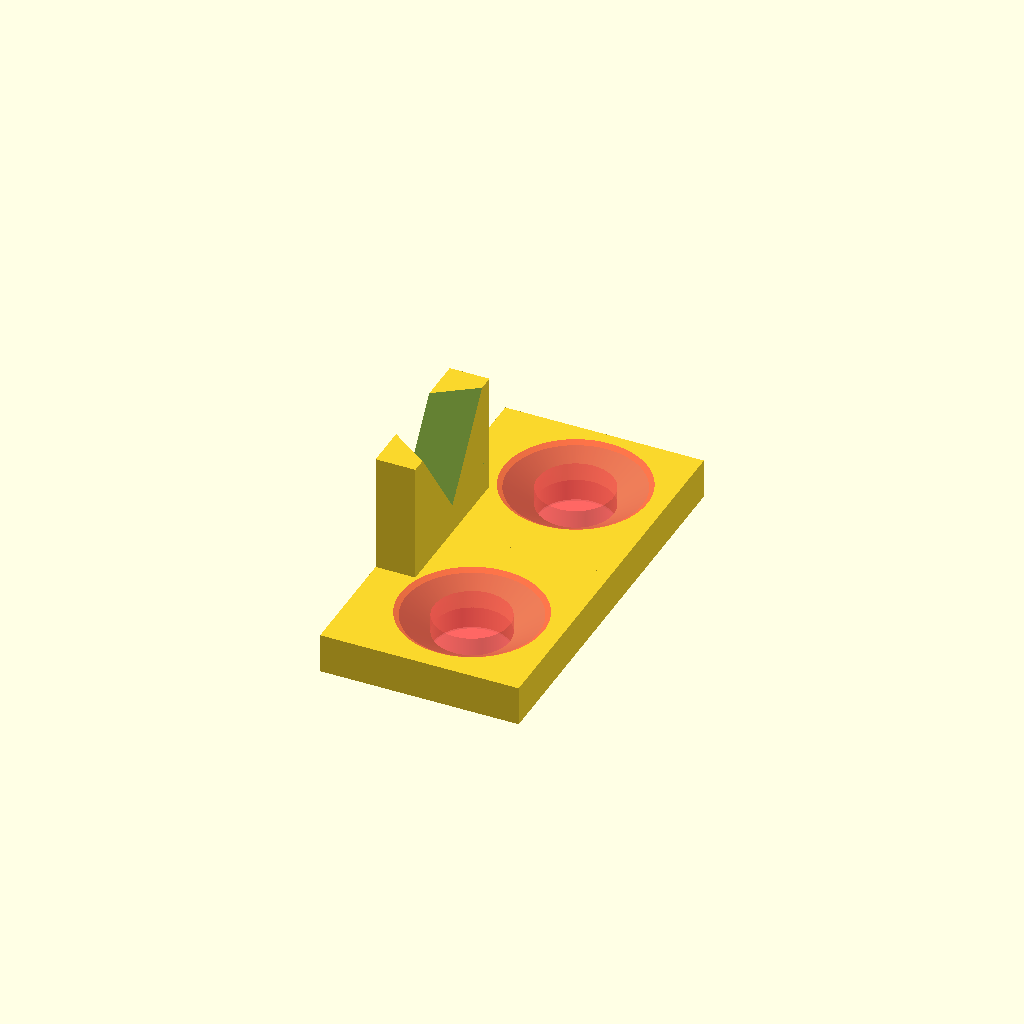
Cell 1: rendered with the file's own defaults.
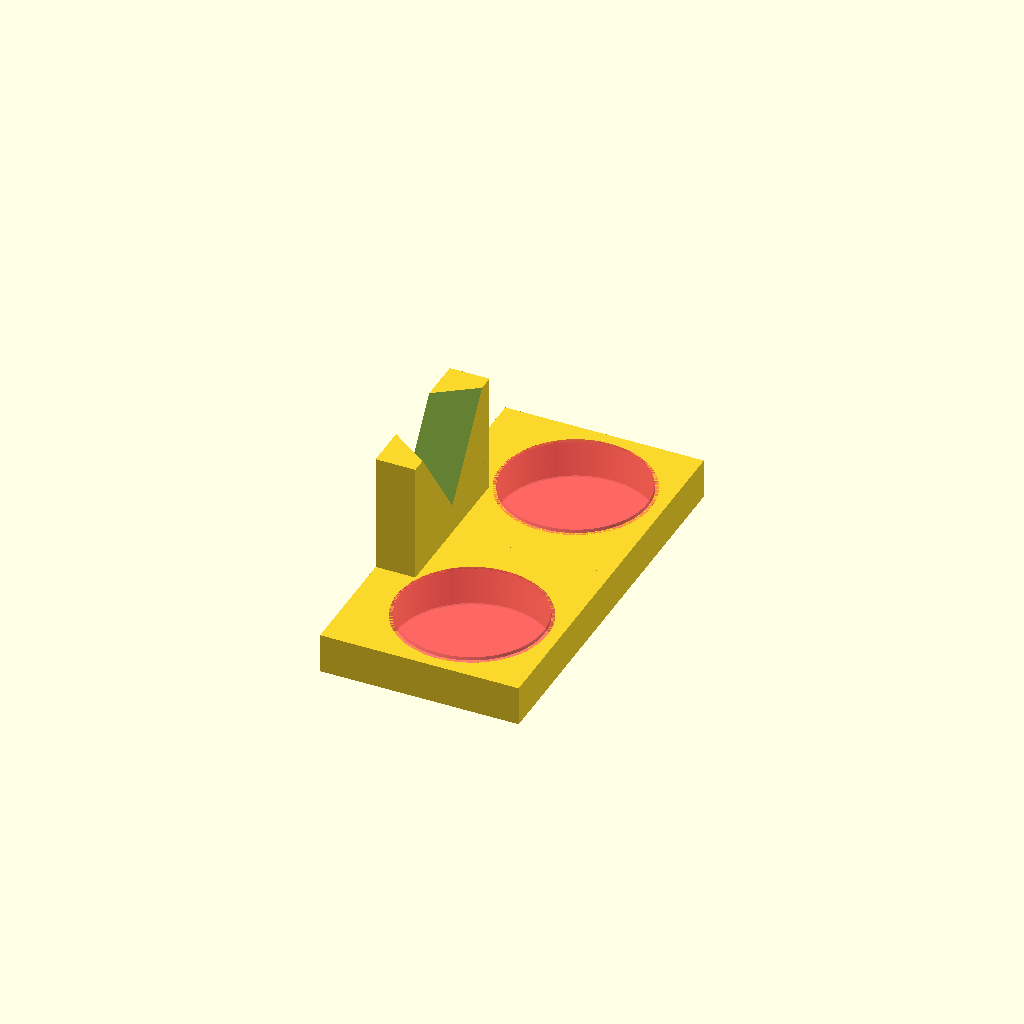
Cell 2: the same model with screwHoleDiam = 9.5.
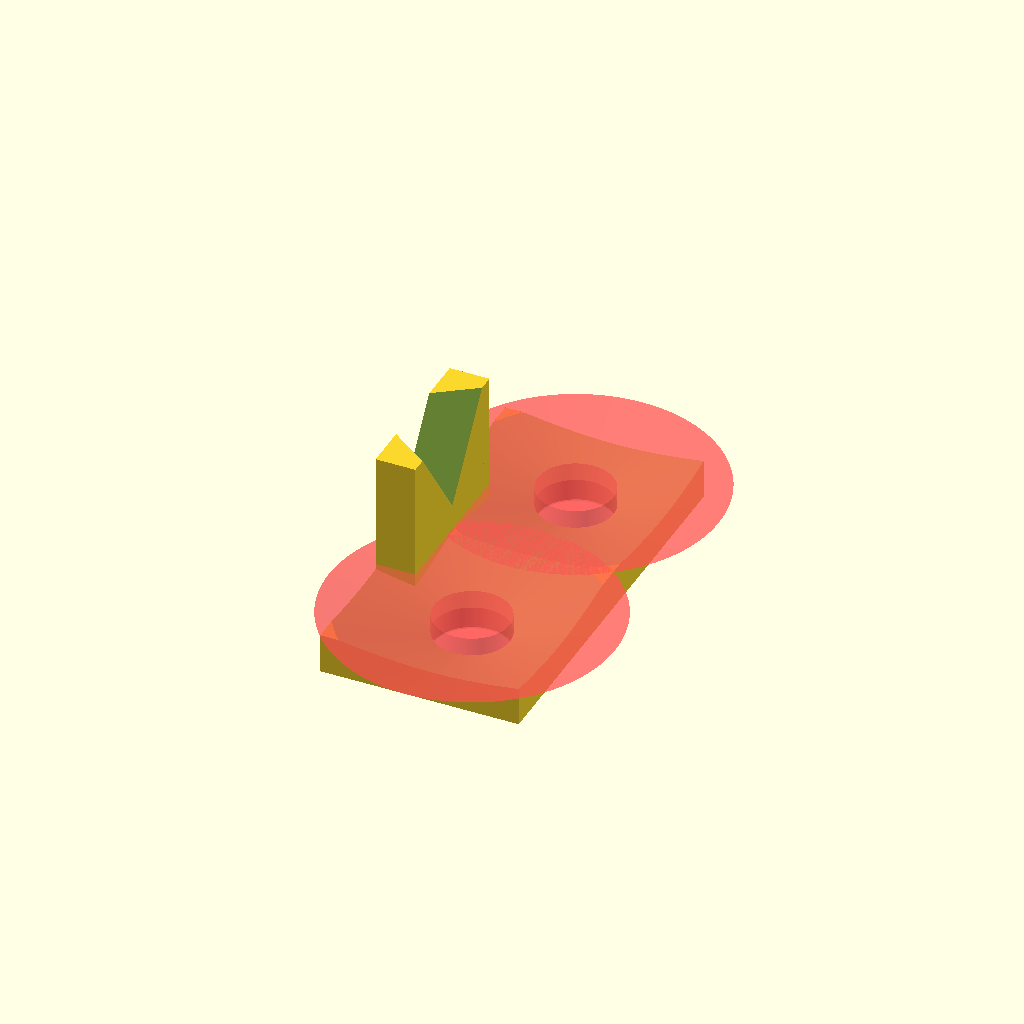
Cell 3: countersinkDiam = 18 (everything else at default).
All cells are drawn from one camera (rotation 55°, 0°, 25°, orthographic, colour scheme Cornfield), so only the parameter changes between them.
OpenSCAD source file misc/nailBracket.scad:
$fa=0.5; // default minimum facet angle is now 0.5
$fs=0.05; // default minimum facet size is now 0.05 mm

// Wood Screw (tolerances built into these values?)
screwHoleDiam = 4.75;
countersinkDiam = 9;


union() {
  difference() {
    cube([12.5, 12.5, 2.5]);
    #translate([7, 7, 0]) rotate() chamferedScrewHole(countersinkDiam / 2, screwHoleDiam / 2, 2.5, 2.5 / 2);
  }
  difference() {
    cube([2.5, 5, 10]);
    translate([-6, -2, 10]) rotate([45, 45, 0]) cube([10, 15, 5]);
  }
}

mirror([0, 1, 0]) {
  union() {
  difference() {
    cube([12.5, 12.5, 2.5]);
    #translate([7, 7, 0]) rotate() chamferedScrewHole(countersinkDiam / 2, screwHoleDiam / 2, 2.5, 2.5 / 2);
  }
  difference() {
    cube([2.5, 5, 10]);
    translate([-6, -2, 10]) rotate([45, 45, 0]) cube([10, 15, 5]);
  }
}
}

module chamferedScrewHole(rh, rs, d, ds, t = .1) {
  translate([0, 0, -t]) cylinder(r=rs, h=d + t);
  translate([0, 0, d - ds + t]) cylinder(r1=rs, r2=rh, h=ds + t);
}
Customizer parameters (derived from the source; name, type, default, range or options):
screwHoleDiam: number, default 4.75
countersinkDiam: number, default 9
